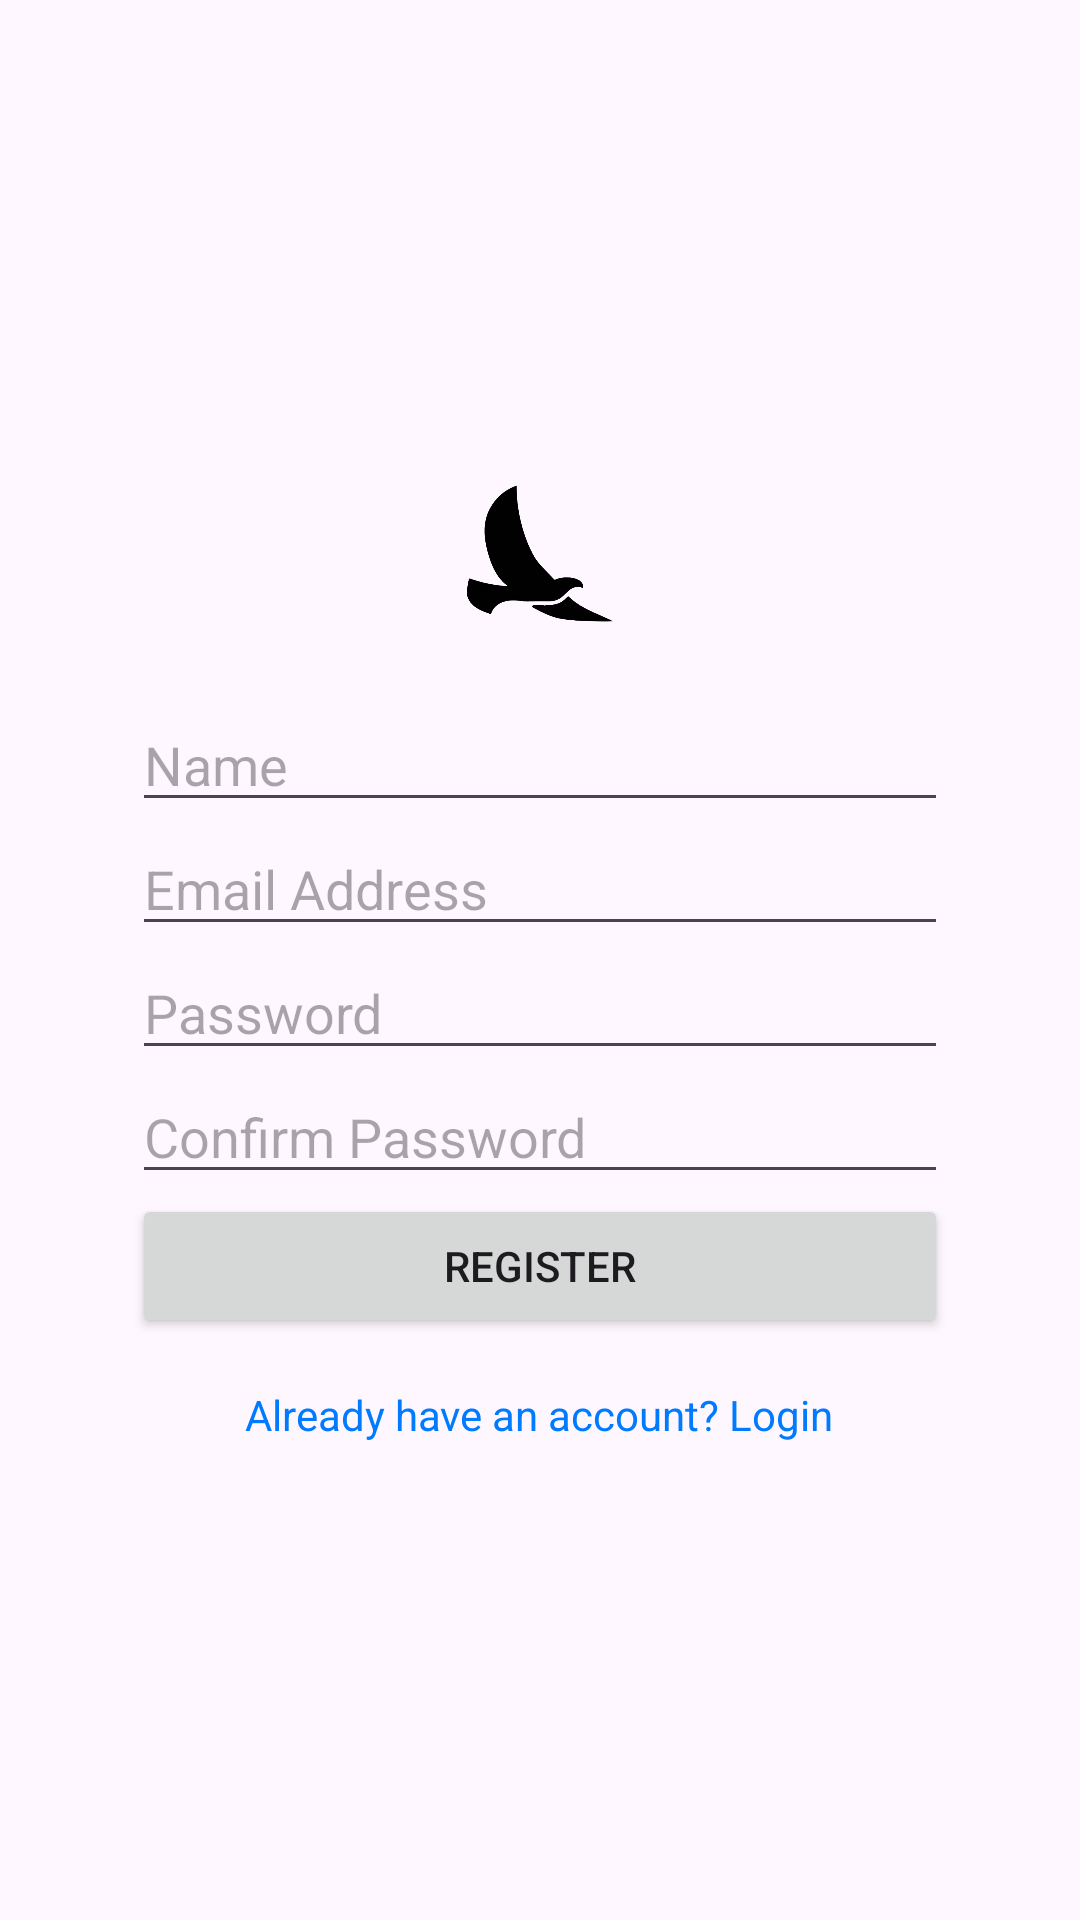

The Android layout XML behind this screen, and the referenced resources:
<!-- AndroidManifest.xml: application theme Theme.ShopSwift -->
<!-- res/layout/activity_register.xml -->
<LinearLayout xmlns:android="http://schemas.android.com/apk/res/android"
    android:layout_width="match_parent"
    android:layout_height="match_parent"
    android:orientation="vertical"
    android:gravity="center"
    android:padding="24dp">
    <ImageView
        android:id="@+id/imageLogo"
        android:layout_width="50dp"
        android:layout_height="50dp"
        android:layout_marginBottom="24dp"
        android:src="@drawable/shopswift_logo"
        android:contentDescription="Logo"
        android:scaleType="centerCrop"/>
    <EditText
        android:id="@+id/etName"
        android:layout_width="match_parent"
        android:layout_height="wrap_content"
        android:layout_marginLeft="20dp"
        android:layout_marginRight="20dp"
        android:hint="Name" />

    <EditText
        android:id="@+id/etEmail"
        android:layout_width="match_parent"
        android:layout_height="wrap_content"
        android:hint="Email Address"
        android:inputType="textEmailAddress"
        android:layout_marginLeft="20dp"
        android:layout_marginRight="20dp"/>

    <EditText
        android:id="@+id/etPassword"
        android:layout_width="match_parent"
        android:layout_height="wrap_content"
        android:hint="Password"
        android:layout_marginLeft="20dp"
        android:layout_marginRight="20dp"
        android:inputType="textPassword" />

    <EditText
        android:id="@+id/etConfirmPassword"
        android:layout_width="match_parent"
        android:layout_height="wrap_content"
        android:hint="Confirm Password"
        android:layout_marginLeft="20dp"
        android:layout_marginRight="20dp"
        android:inputType="textPassword" />

    <Button
        android:id="@+id/btnRegister"
        android:layout_width="match_parent"
        android:layout_height="wrap_content"
        android:layout_marginLeft="20dp"
        android:layout_marginRight="20dp"
        android:text="Register" />

    <TextView
        android:id="@+id/tvGoToLogin"
        android:layout_width="wrap_content"
        android:layout_height="wrap_content"
        android:text="Already have an account? Login"
        android:textColor="#007AFF"
        android:paddingTop="16dp" />
</LinearLayout>
<!-- resources referenced by this layout -->
<resources>
  <!-- drawable shopswift_logo: png bitmap (drawable, 38765 bytes) -->
  <style name="Theme.ShopSwift" parent="Base.Theme.ShopSwift" />
  <style name="Base.Theme.ShopSwift" parent="Theme.Material3.DayNight.NoActionBar">
          
          
      </style>
</resources>
